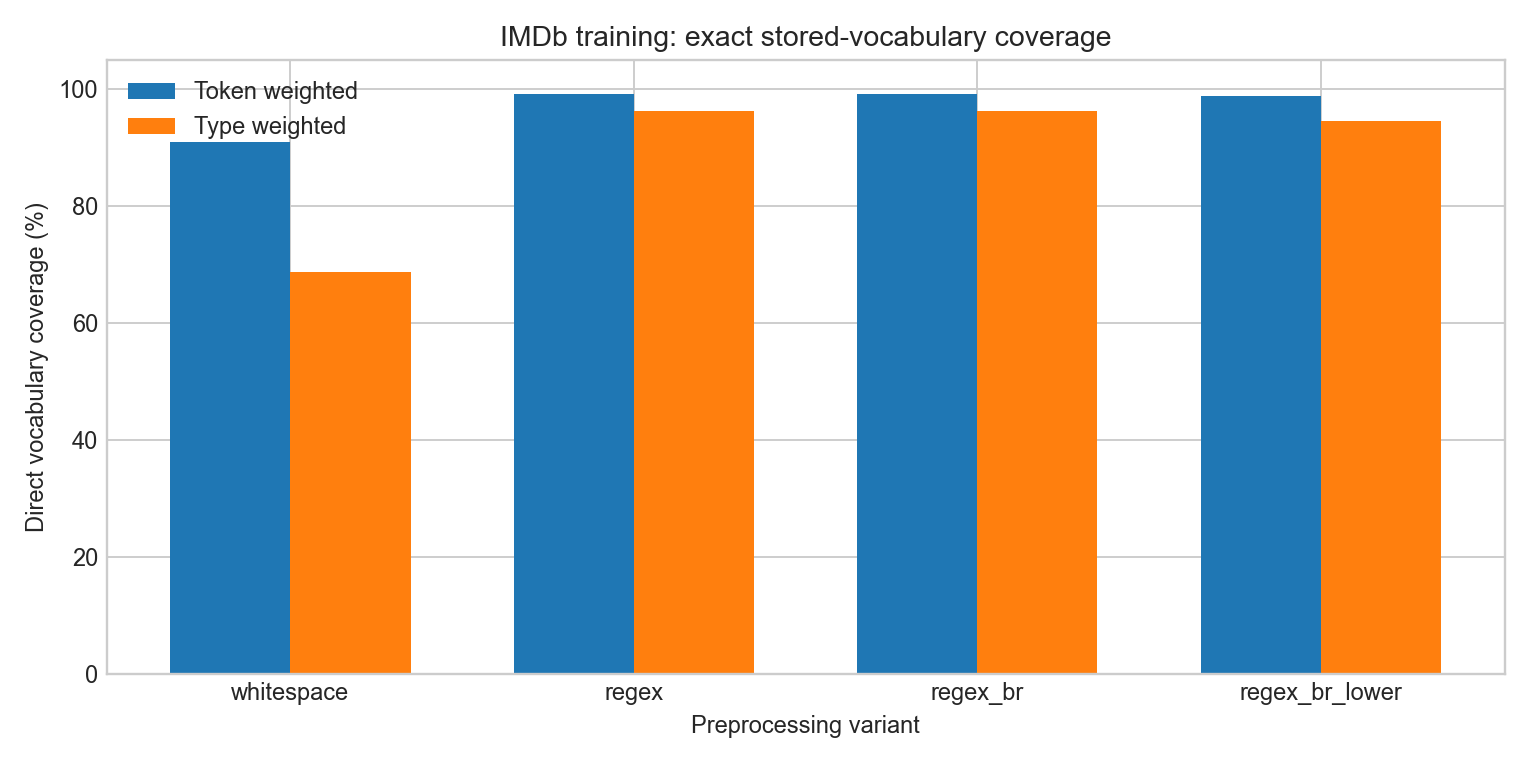

Data behind this chart, as committed beside it:
tokenizer, tokens, types, direct_tokens, direct_types, direct_token_fraction, direct_type_fraction, oov_tokens, oov_types, oov_nonzero_tokens, oov_nonzero_types, oov_zero_tokens, oov_zero_types
whitespace, 44518, 10864, 40525, 7479, 0.9103, 0.6884, 3993, 3385, 3978, 3372, 15, 13
regex, 54653, 8040, 54263, 7749, 0.9929, 0.9638, 390, 291, 376, 288, 14, 3
regex_br, 51565, 8037, 51175, 7746, 0.9924, 0.9638, 390, 291, 376, 288, 14, 3
regex_br_lower, 51565, 7263, 50970, 6868, 0.9885, 0.9456, 595, 395, 581, 392, 14, 3
